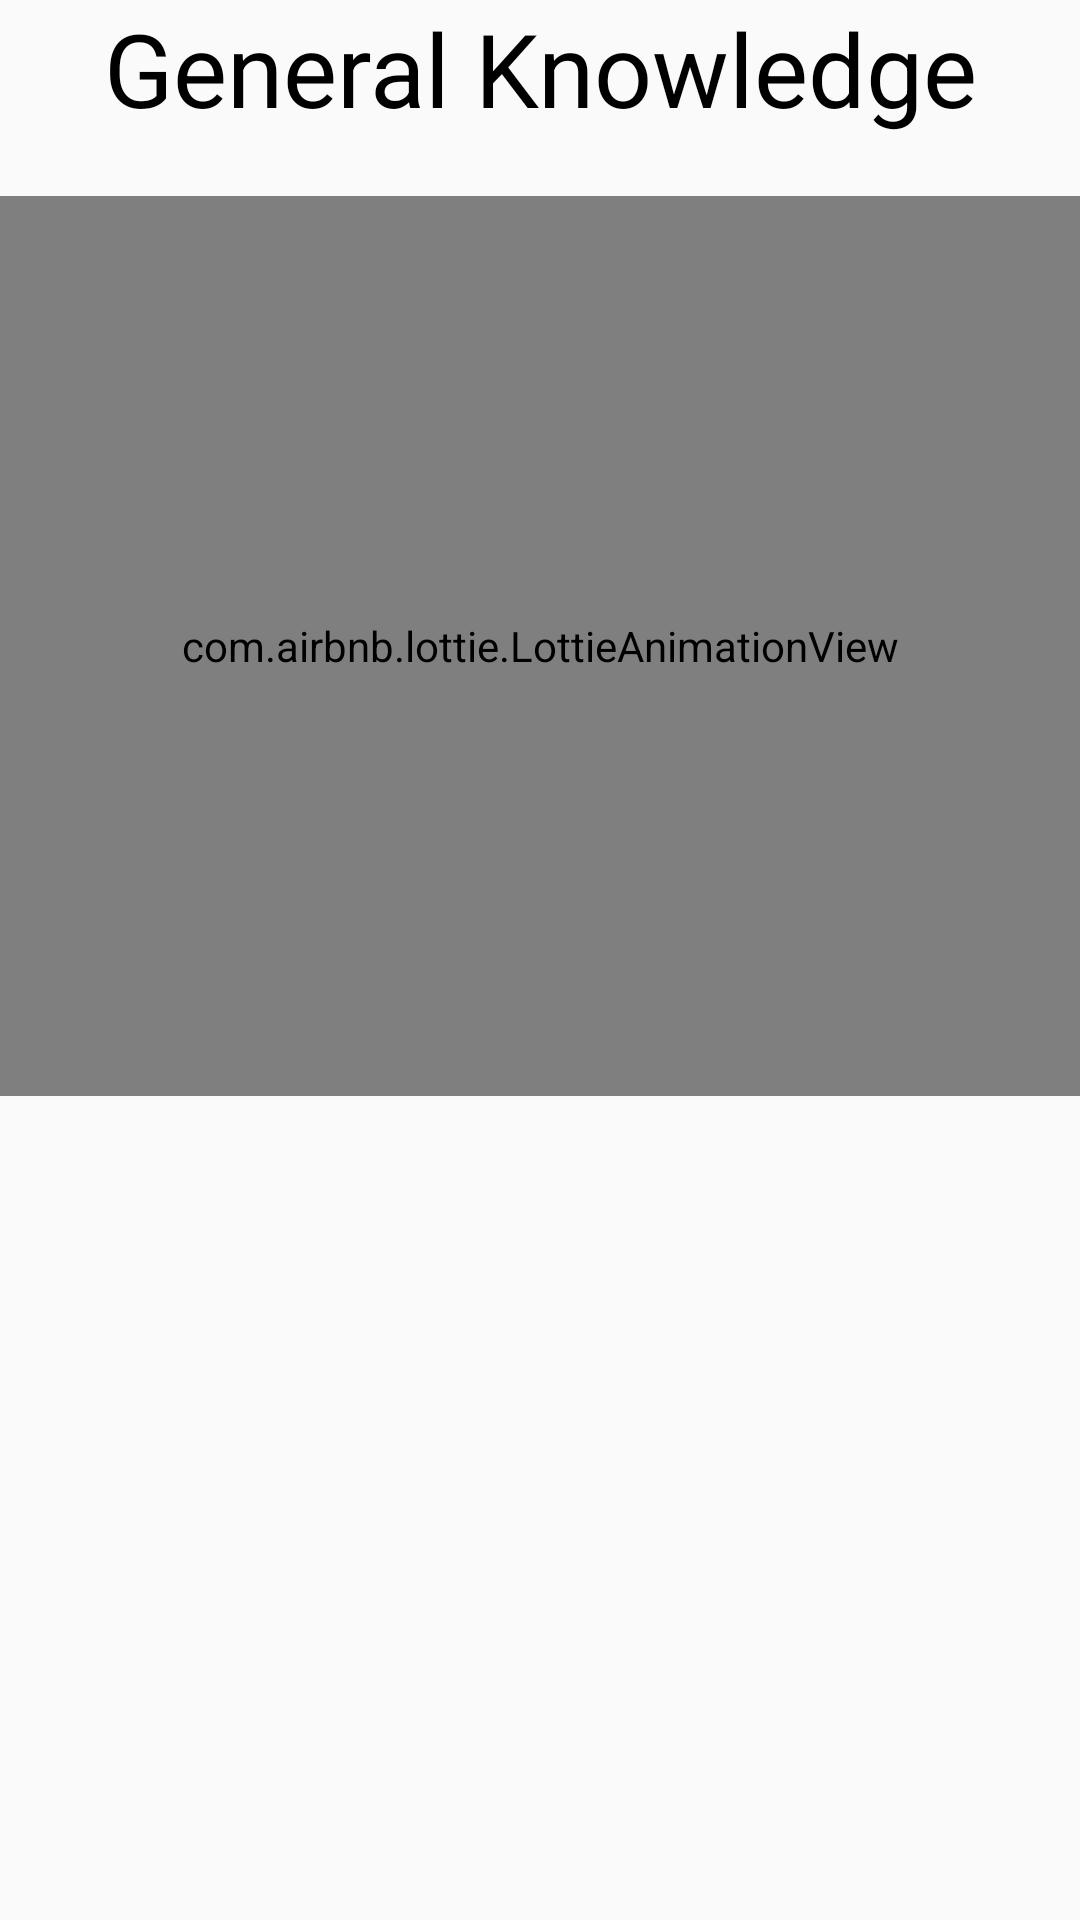

Here is an Android app screen rendered from its layout file. Give the layout XML and the strings, colors and styles it references.
<!-- AndroidManifest.xml: application theme Theme.DailyBrainTeaser -->
<!-- res/layout/activity_general.xml -->
<?xml version="1.0" encoding="utf-8"?>
<androidx.constraintlayout.widget.ConstraintLayout xmlns:android="http://schemas.android.com/apk/res/android"
    xmlns:app="http://schemas.android.com/apk/res-auto"
    xmlns:tools="http://schemas.android.com/tools"
    android:layout_width="match_parent"
    android:layout_height="match_parent"
    tools:context=".General">

    <ScrollView
        android:layout_width="match_parent"
        android:layout_height="match_parent"
        app:layout_constraintBottom_toBottomOf="parent"
        app:layout_constraintEnd_toEndOf="parent"
        app:layout_constraintHorizontal_bias="0.5"
        app:layout_constraintStart_toStartOf="parent"
        app:layout_constraintTop_toTopOf="parent"
        app:layout_constraintVertical_bias="0.5">

        <LinearLayout
            android:layout_width="match_parent"
            android:layout_height="wrap_content"
            android:orientation="vertical" >

            <TextView
                android:id="@+id/generalK"
                android:layout_width="match_parent"
                android:layout_height="wrap_content"
                android:gravity="center"
                android:text="General Knowledge"
                android:textColor="@color/black"
                android:textSize="34sp" />
            <Space
                android:layout_width="match_parent"
                android:layout_height="20dp"/>

            <com.airbnb.lottie.LottieAnimationView
                android:layout_width="match_parent"
                android:layout_height="300dp"
                app:lottie_autoPlay="true"
                app:lottie_rawRes="@raw/knowledge"
                tools:ignore="ImageContrastCheck" />

            <Space
                android:layout_width="match_parent"
                android:layout_height="20dp"/>

            <TextView
                android:id="@+id/general_text"
                android:layout_width="match_parent"
                android:layout_height="wrap_content"
                android:paddingLeft="30dp"
                android:paddingRight="30dp"
                android:text=""
                android:justificationMode="inter_word"
                android:textColor="@color/black"
                android:textSize="24sp" />
        </LinearLayout>
    </ScrollView>


</androidx.constraintlayout.widget.ConstraintLayout>
<!-- resources referenced by this layout -->
<resources>
  <color name="black">#FF000000</color>
  <style name="Theme.DailyBrainTeaser" parent="Theme.AppCompat.DayNight.DarkActionBar">
          
          <item name="colorPrimary">@color/black</item>
          <item name="colorPrimaryVariant">@color/abc8</item>
          <item name="colorOnPrimary">@color/white</item>
          
          <item name="colorSecondary">@color/teal_200</item>
          <item name="colorSecondaryVariant">@color/teal_700</item>
          <item name="colorOnSecondary">@color/black</item>
          
          <item name="android:statusBarColor">?attr/colorPrimaryVariant</item>
          
      </style>
  <color name="abc8">#c83349</color>
  <color name="white">#FFFFFFFF</color>
  <color name="teal_200">#FF03DAC5</color>
  <color name="teal_700">#FF018786</color>
</resources>
